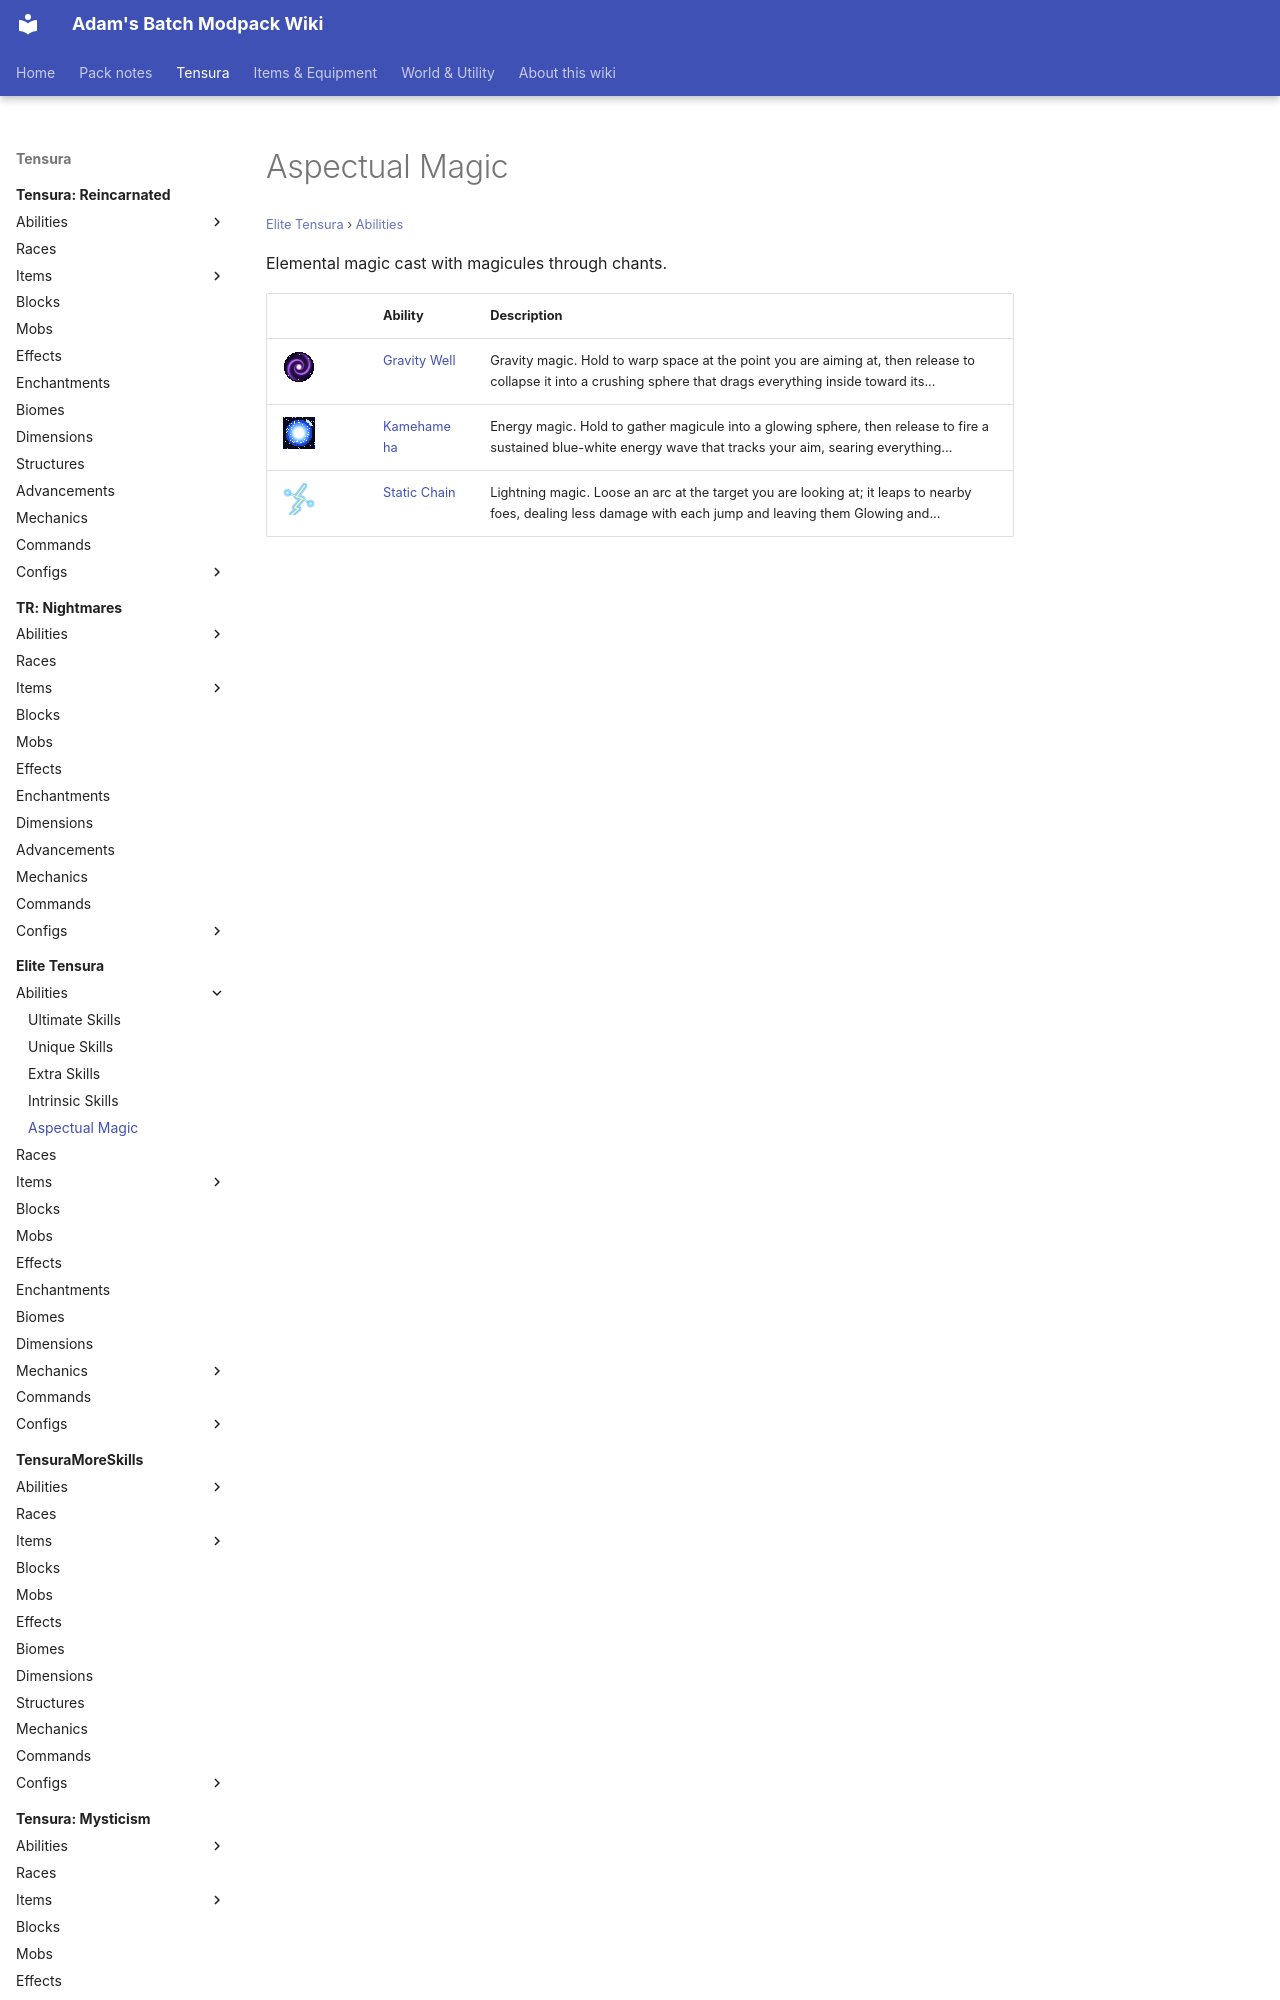

repository: Proteus-Nell/Adams-Batch-MC-Modpack-Wiki · page: elite-tensura/abilities/aspectual-magic/index.html · generator: mkdocs

# Aspectual Magic

<small>[Elite Tensura](../../index.md) &rsaquo; [Abilities](../index.md)</small>

Elemental magic cast with magicules through chants.

| | Ability | Description |
|---|---|---|
| ![](../../../assets/icons/elitetensura/skill/gravity_well.png) | [Gravity Well](gravity-well.md) | Gravity magic. Hold to warp space at the point you are aiming at, then release to collapse it into a crushing sphere that drags everything inside toward its... |
| ![](../../../assets/icons/elitetensura/skill/kamehameha.png) | [Kamehameha](kamehameha.md) | Energy magic. Hold to gather magicule into a glowing sphere, then release to fire a sustained blue-white energy wave that tracks your
